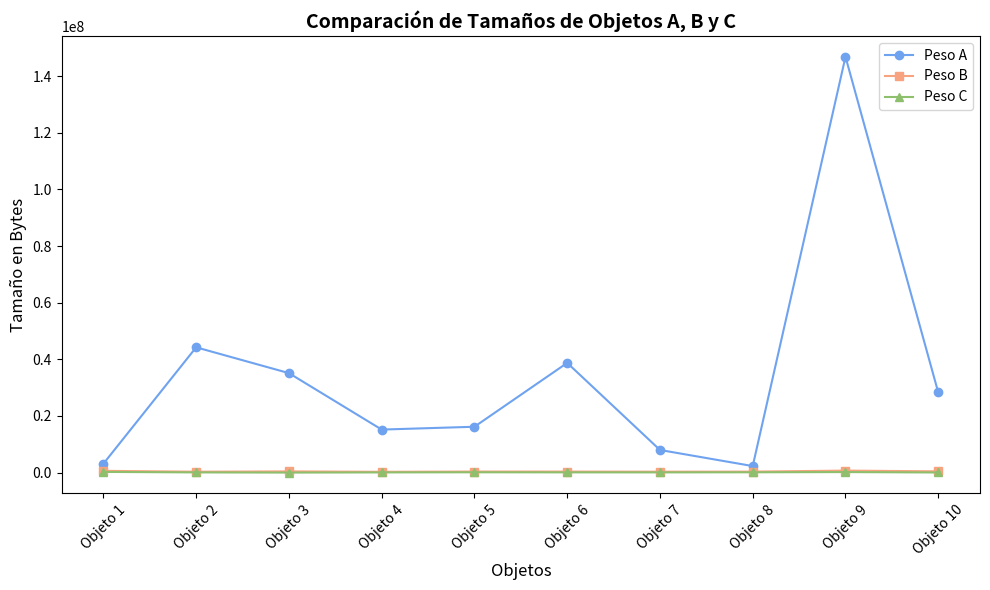

Source code (Python):
import matplotlib.pyplot as plt
import numpy as np

# Datos de los pesos en bytes para A, B y C
pesos_A = [
    3138605, 44250798, 35140546, 15200290, 16199643, 38751625,
    7997428, 2315083, 146837048, 28297841
]
pesos_B = [
    629760, 324608, 434176, 289792, 383232, 368640, 
    334592, 355328, 712704, 452764.5
]
pesos_C = [
    250880, 77171, 17408, 75482, 123904, 90662, 83763, 119808, 195584, 50104
]
import matplotlib.pyplot as plt

# Datos de los pesos en bytes para A, B y C
pesos_A = [
    3138605, 44250798, 35140546, 15200290, 16199643, 38751625,
    7997428, 2315083, 146837048, 28297841
]
pesos_B = [
    629760, 324608, 434176, 289792, 383232, 368640, 
    334592, 355328, 712704, 452764.5
]
pesos_C = [
    250880, 77171, 17408, 75482, 123904, 90662, 83763, 119808, 195584, 50104
]

# Etiquetas para los puntos (pueden ser los nombres de los archivos o cualquier etiqueta)
etiquetas = [f"Objeto {i+1}" for i in range(len(pesos_A))]

# Crear la gráfica de líneas con colores armónicos
plt.figure(figsize=(10, 6))
plt.plot(etiquetas, pesos_A, label='Peso A', marker='o', color='#6fa3ef')  # Azul suave
plt.plot(etiquetas, pesos_B, label='Peso B', marker='s', color='#f7a37f')  # Naranja suave
plt.plot(etiquetas, pesos_C, label='Peso C', marker='^', color='#8dbf6d')  # Verde suave

# Personalizar el gráfico
plt.title("Comparación de Tamaños de Objetos A, B y C", fontsize=14, fontweight='bold')
plt.xlabel("Objetos", fontsize=12)
plt.ylabel("Tamaño en Bytes", fontsize=12)
plt.xticks(rotation=45, fontsize=10)
plt.legend()

# Mostrar la gráfica
plt.tight_layout()
plt.show()
